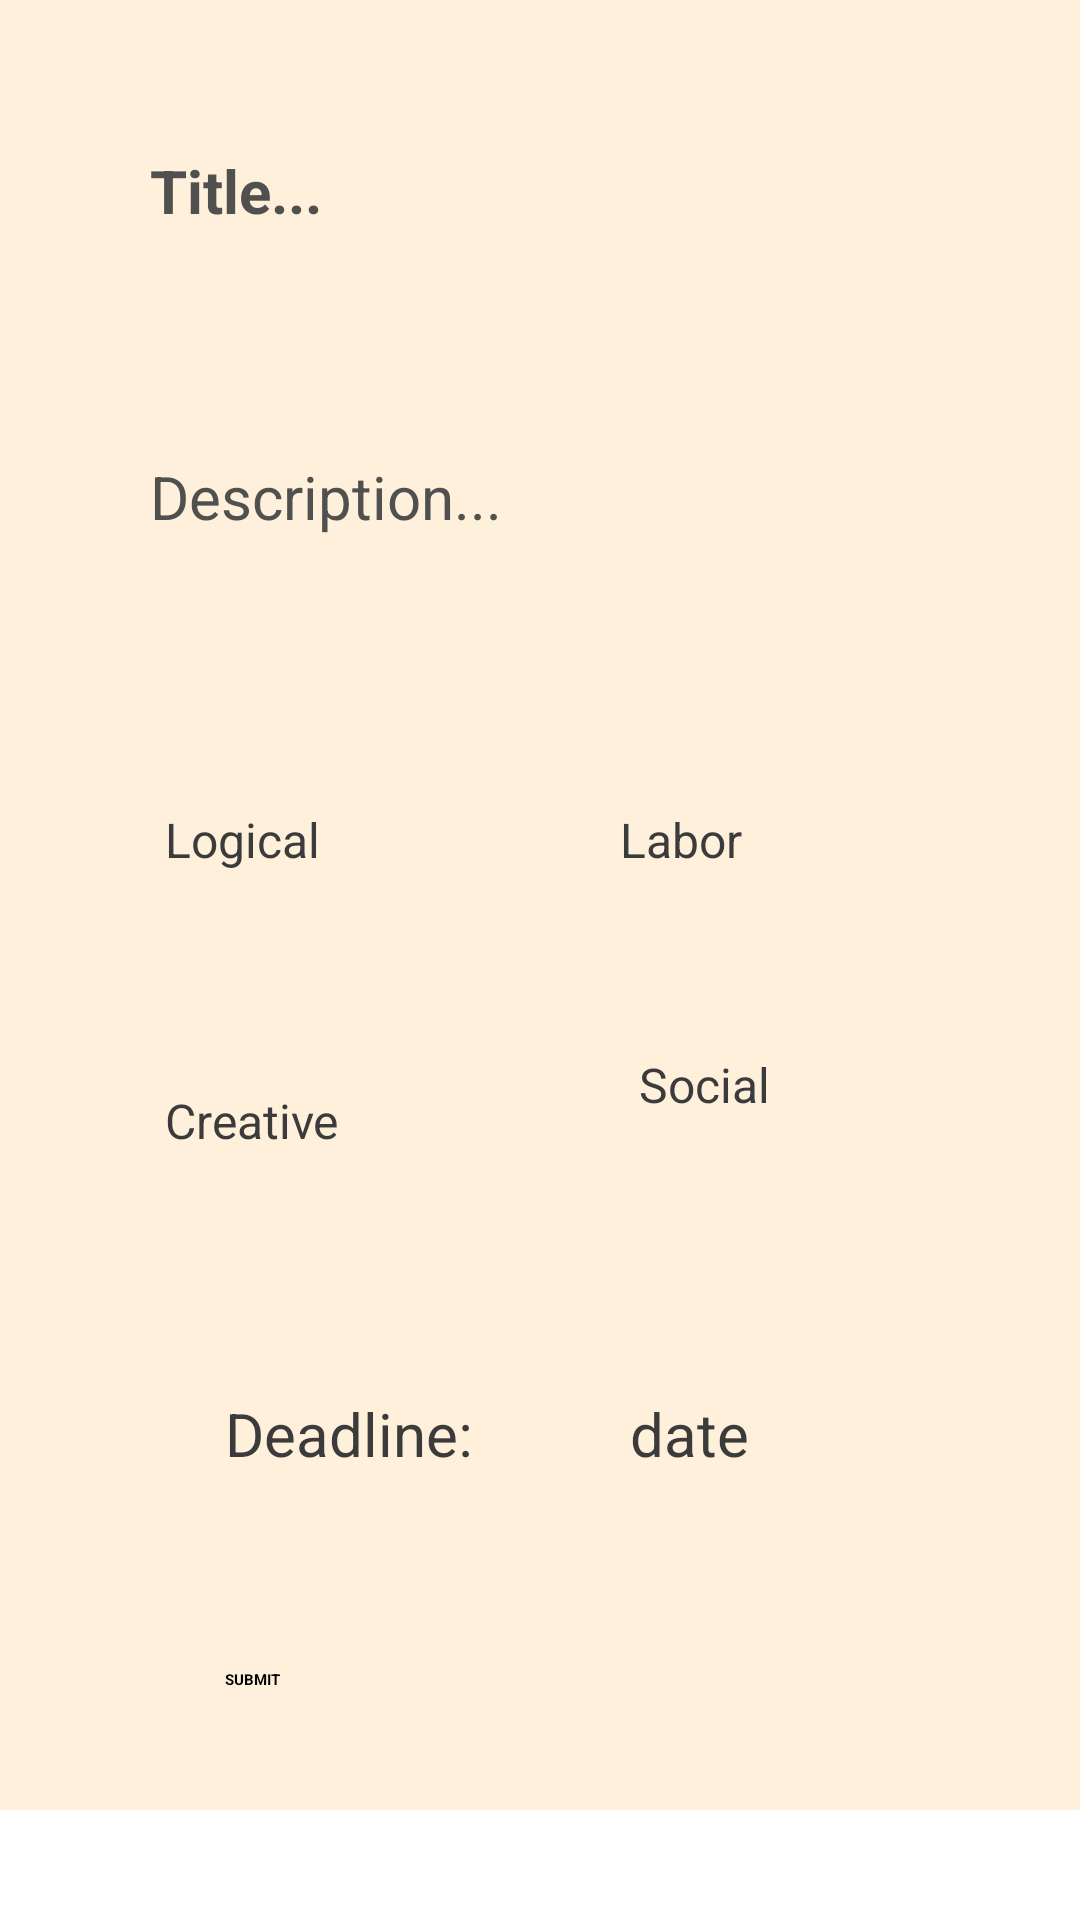

The Android layout XML behind this screen, and the referenced resources:
<!-- AndroidManifest.xml: application theme Theme.OptimizeLifeApp -->
<!-- res/layout/activity_add_event.xml -->
<?xml version="1.0" encoding="utf-8"?>
<androidx.constraintlayout.widget.ConstraintLayout xmlns:android="http://schemas.android.com/apk/res/android"
    xmlns:app="http://schemas.android.com/apk/res-auto"
    xmlns:tools="http://schemas.android.com/tools"
    android:layout_width="match_parent"
    android:layout_height="match_parent"
    tools:context=".MainActivity">
    <ScrollView
        android:layout_width="match_parent"
        android:layout_height="match_parent"
        android:orientation="vertical">

        <RelativeLayout
            android:layout_width="match_parent"
            android:layout_height="match_parent"
            android:layout_gravity="center_horizontal"
            android:background="@color/lightbeige">
            <EditText
                android:id="@+id/title_text"
                android:layout_width="match_parent"
                android:layout_height="wrap_content"
                android:layout_centerHorizontal="false"
                android:layout_marginStart="25dp"
                android:layout_marginLeft="25dp"
                android:layout_marginTop="25dp"
                android:layout_marginEnd="25dp"
                android:layout_marginRight="25dp"
                android:layout_marginBottom="25dp"
                android:hint="Title..."
                android:padding="25dp"
                android:textColor="@color/darkgrey"
                android:textColorHint="@color/lightgrey"
                android:textSize="20sp"
                android:textStyle="bold"></EditText>

            <EditText
                android:id="@+id/description_text"
                android:layout_width="match_parent"
                android:layout_height="wrap_content"
                android:layout_below="@id/title_text"
                android:layout_centerHorizontal="false"
                android:layout_marginStart="25dp"
                android:layout_marginLeft="25dp"
                android:layout_marginTop="0dp"
                android:layout_marginEnd="25dp"
                android:layout_marginRight="25dp"
                android:layout_marginBottom="25dp"
                android:hint="Description..."
                android:padding="25dp"
                android:textColor="@color/darkgrey"
                android:textColorHint="@color/lightgrey"
                android:textSize="20sp"></EditText>


            <RelativeLayout
                android:id="@+id/checkbox_layout"
                android:layout_width="wrap_content"
                android:layout_height="wrap_content"
                android:layout_below="@id/description_text"
                android:layout_alignParentLeft="true"
                android:layout_centerInParent="false"
                android:layout_centerHorizontal="true"
                android:layout_marginStart="25dp"
                android:layout_marginLeft="25dp"
                android:layout_marginTop="10dp"
                android:layout_marginEnd="25dp"
                android:layout_marginRight="25dp"
                android:layout_marginBottom="25dp">


                <CheckBox
                    android:id="@+id/logical_btn"
                    android:layout_width="wrap_content"
                    android:layout_height="wrap_content"

                    android:layout_marginStart="15dp"
                    android:layout_marginLeft="15dp"
                    android:layout_marginTop="15dp"
                    android:layout_marginEnd="35dp"
                    android:layout_marginRight="35dp"
                    android:layout_marginBottom="15dp"
                    android:clickable="true"
                    android:padding="15dp"
                    android:shadowColor="@color/rust"
                    android:text="Logical"
                    android:textColor="@color/darkgrey"
                    android:textSize="16sp" />

                <CheckBox
                    android:id="@+id/labor_btn"
                    android:layout_width="wrap_content"
                    android:layout_height="wrap_content"
                    android:layout_marginStart="35dp"
                    android:layout_marginLeft="69dp"
                    android:layout_marginTop="15dp"
                    android:layout_marginEnd="15dp"
                    android:layout_marginRight="15dp"
                    android:layout_marginBottom="15dp"
                    android:layout_toRightOf="@id/logical_btn"
                    android:clickable="true"
                    android:padding="15dp"
                    android:shadowColor="@color/rust"
                    android:text="Labor"
                    android:textColor="@color/darkgrey"
                    android:textSize="16sp" />

                <CheckBox
                    android:id="@+id/creative_btn"
                    android:layout_width="wrap_content"
                    android:layout_height="wrap_content"
                    android:layout_below="@id/labor_btn"
                    android:layout_marginStart="15dp"
                    android:layout_marginLeft="15dp"
                    android:layout_marginTop="27dp"
                    android:layout_marginEnd="35dp"
                    android:layout_marginRight="35dp"
                    android:layout_marginBottom="15dp"
                    android:clickable="true"
                    android:padding="15dp"
                    android:shadowColor="@color/rust"
                    android:text="Creative"
                    android:textColor="@color/darkgrey"
                    android:textSize="16sp" />

                <CheckBox
                    android:id="@+id/social_btn"
                    android:layout_width="wrap_content"
                    android:layout_height="wrap_content"
                    android:layout_below="@id/labor_btn"
                    android:layout_marginStart="35dp"
                    android:layout_marginLeft="35dp"
                    android:layout_marginTop="15dp"
                    android:layout_marginEnd="15dp"
                    android:layout_marginRight="15dp"
                    android:layout_marginBottom="15dp"
                    android:layout_toRightOf="@id/creative_btn"
                    android:clickable="true"
                    android:padding="15dp"
                    android:shadowColor="@color/rust"
                    android:text="Social"
                    android:textColor="@color/darkgrey"
                    android:textSize="16sp" />


            </RelativeLayout>

            <RelativeLayout
                android:id="@+id/deadline_container"
                android:layout_width="wrap_content"
                android:layout_height="wrap_content"
                android:layout_below="@id/checkbox_layout"
                android:layout_alignParentLeft="true"
                android:layout_centerInParent="false"
                android:layout_centerHorizontal="true"
                android:layout_marginStart="25dp"
                android:layout_marginLeft="25dp"
                android:layout_marginEnd="25dp"
                android:layout_marginRight="25dp"
                android:layout_marginBottom="25dp">


                <TextView
                    android:id="@+id/deadline_textview"
                    android:layout_width="wrap_content"
                    android:layout_height="wrap_content"
                    android:layout_centerHorizontal="false"
                    android:layout_marginStart="25dp"
                    android:layout_marginLeft="25dp"
                    android:padding="25dp"
                    android:text="Deadline: "
                    android:textColor="@color/darkgrey"
                    android:textSize="20sp"></TextView>

                <EditText
                    android:id="@+id/deadline_date"
                    android:layout_width="wrap_content"
                    android:layout_height="wrap_content"
                    android:layout_alignParentLeft="false"
                    android:layout_centerHorizontal="false"
                    android:layout_marginLeft="-3dp"
                    android:layout_toRightOf="@id/deadline_textview"
                    android:ems="10"
                    android:inputType="date"
                    android:padding="25dp"
                    android:text="date"
                    android:textColor="@color/darkgrey"
                    android:textSize="20sp" />
            </RelativeLayout>

            <Button
                android:id="@+id/submit_add_event"
                android:layout_width="wrap_content"
                android:layout_height="wrap_content"
                android:layout_below="@id/deadline_container"
                android:layout_alignParentLeft="true"
                android:layout_marginStart="50dp"
                android:layout_marginLeft="50dp"
                android:layout_marginBottom="25dp"
                android:paddingLeft="25dp"
                android:paddingTop="15dp"
                android:paddingRight="25dp"
                android:paddingBottom="15dp"
                android:text="SUBMIT"
                android:textStyle="bold"></Button>





        </RelativeLayout>
    </ScrollView>
</androidx.constraintlayout.widget.ConstraintLayout>
<!-- resources referenced by this layout -->
<resources>
  <color name="darkgrey">#3A3B3A</color>
  <color name="lightbeige">#FFF0DB</color>
  <color name="lightgrey">#50514F</color>
  <color name="rust">#B86F52</color>
  <style name="Theme.OptimizeLifeApp" parent="Theme.MaterialComponents.DayNight.DarkActionBar">
          
          <item name="colorPrimary">@color/beige</item>
          <item name="colorPrimaryVariant">@color/lightbeige</item>
          <item name="colorOnPrimary">@color/darkgrey</item>
          
          <item name="colorSecondary">@color/rust</item>
          <item name="colorSecondaryVariant">@color/lightblue</item>
          <item name="colorOnSecondary">@color/lightgrey</item>
          
          <item name="android:statusBarColor" tools:targetApi="l">?attr/colorPrimaryVariant</item>
          
      </style>
  <color name="beige">#FFE6C2</color>
  <color name="lightblue">#9DBEBE</color>
</resources>
